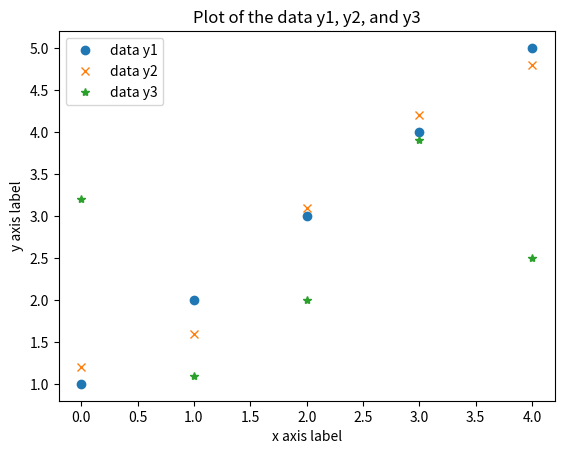

Write Python code to recreate this figure.
"""
This module illustrates how to change the plotting style to prevent
Matplotlib from drawing lines between each data point.
"""
import numpy as np
import matplotlib.pyplot as plt

y1 = np.array([1.0, 2.0, 3.0, 4.0, 5.0])
y2 = np.array([1.2, 1.6, 3.1, 4.2, 4.8])
y3 = np.array([3.2, 1.1, 2.0, 3.9, 2.5])

fig, ax = plt.subplots()

lines = ax.plot(y1, 'o', y2, 'x', y3, '*')

ax.set_title("Plot of the data y1, y2, and y3")
ax.set_ylabel("y axis label")
ax.set_xlabel("x axis label")
ax.legend(("data y1", "data y2", "data y3"))

plt.show()
